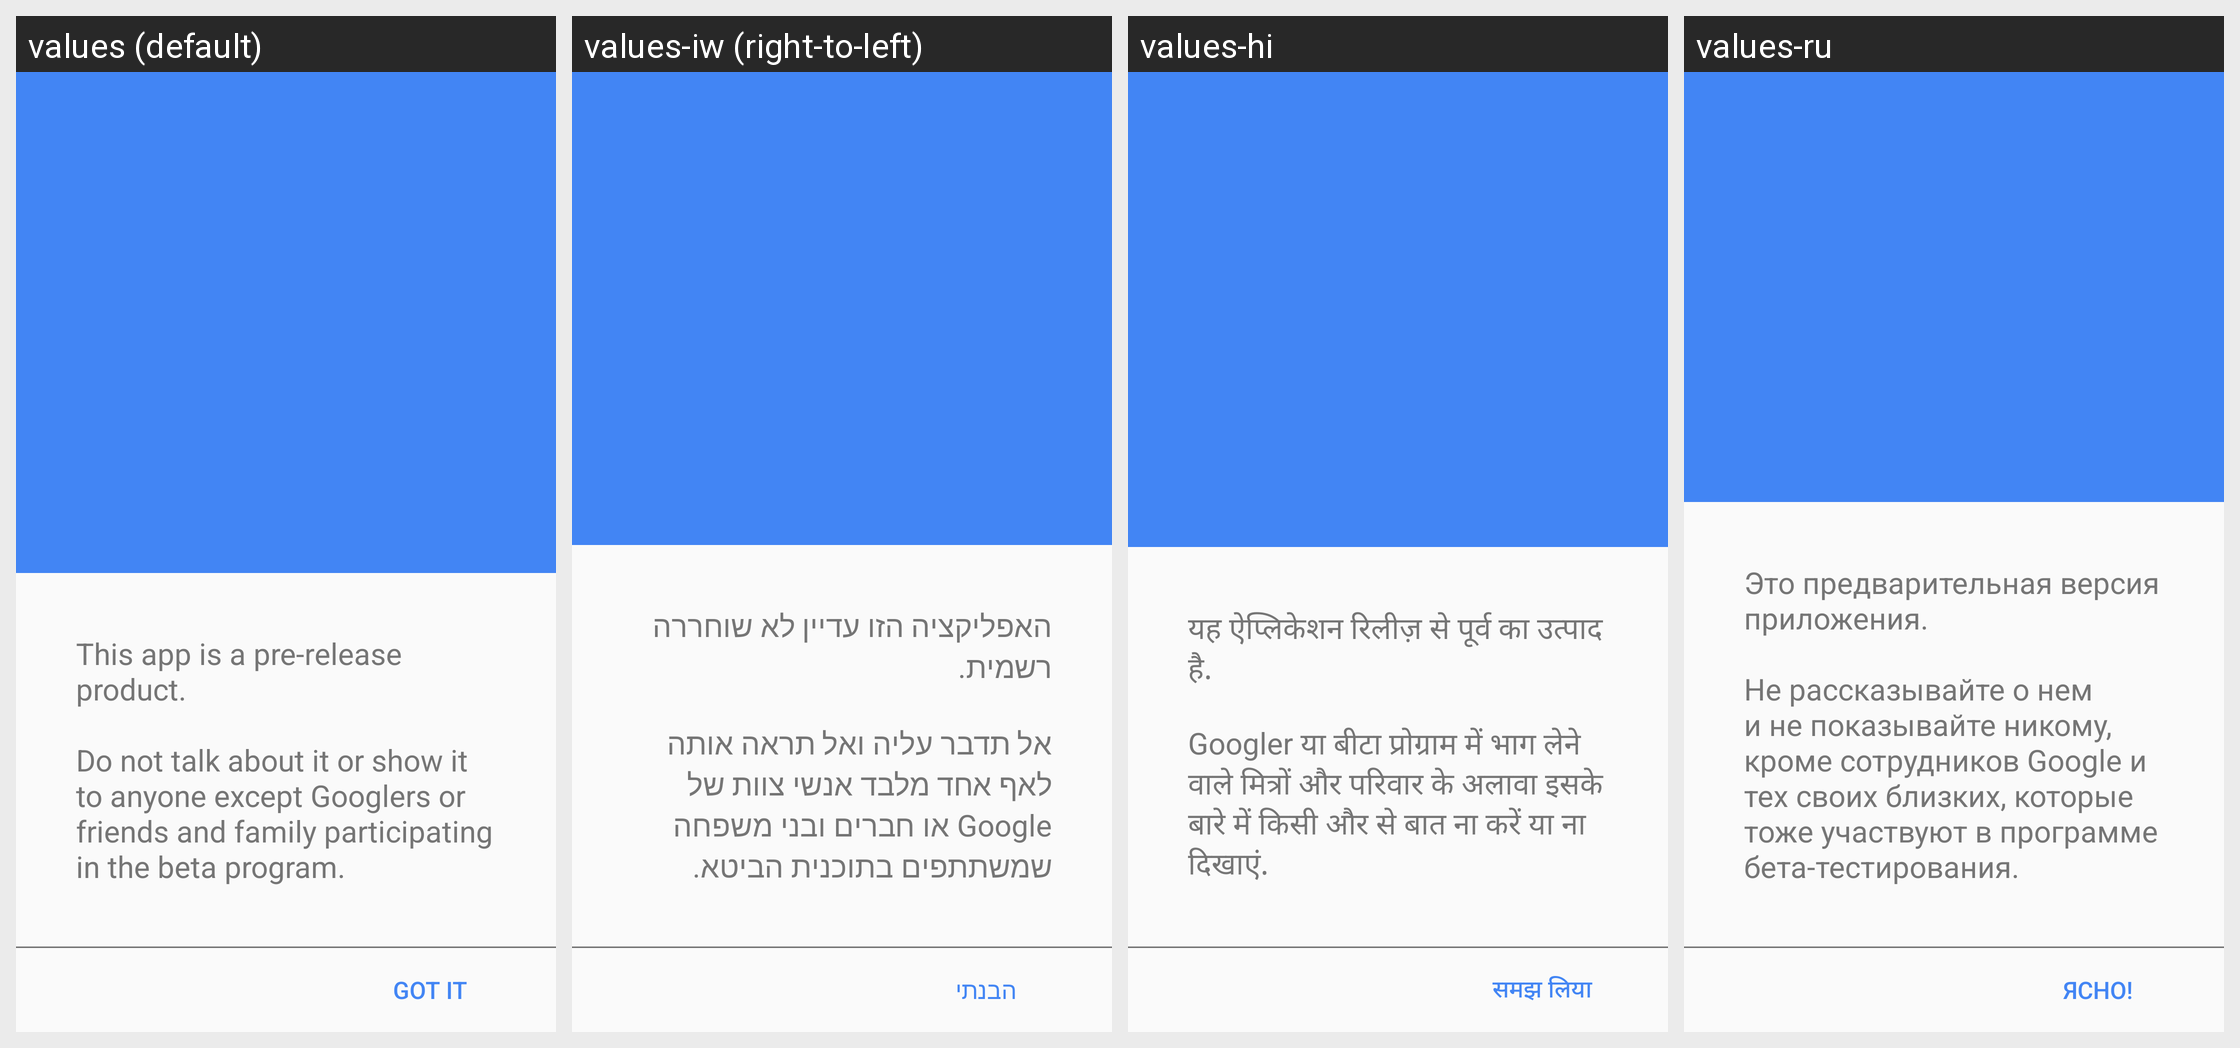

This grid shows one Android layout under several languages. Give, for every string resource on the screen, its name, the default text and each shown locale's text.
Android screen res/layout/activity_onboarding.xml rendered under 4 locales, left to right: values (default), values-iw (right-to-left), values-hi, values-ru. Device: Nexus 5 (rendered at 1080×1920; each locale shown at half size, 540×960, under a caption strip naming it); theme Theme.MaterialComponents.DayNight.NoActionBar.
Other locales in the repository, not shown: values-af, values-am, values-ar, values-ar-rXB, values-az, values-bg, values-bn, values-ca, values-cs, values-da, values-de, values-de-rCH, values-el, values-en-rAU, values-en-rCA, values-en-rGB, values-en-rIE, values-en-rXA, values-en-rXC, values-es, values-es-rHN, values-es-rUS, values-et, values-eu, values-fa, values-fi, values-fil, values-fr, values-fr-rCA, values-fr-rCH, values-gl, values-gsw, values-gu, values-he, values-hr, values-hu, values-hy, values-id, values-in, values-is, values-it, values-ja, values-ka, values-kk, values-km, values-kn, values-ko, values-ky, values-lo, values-lt, values-lv, values-mk, values-ml, values-mn, values-mr, values-ms, values-my, values-nb, values-ne, values-nl, values-no, values-pa, values-pl, values-pt, values-pt-rBR, values-pt-rPT, values-ro, values-si, values-sk, values-sl, values-sq, values-sr, values-sv, values-sw, values-ta, values-te, values-th, values-tl, values-tr, values-uk, values-ur, values-uz, values-vi, values-zh, values-zh-rCN, values-zh-rHK, values-zh-rTW, values-zu.
Strings drawn on this screen, with the default value and each locale's value (text and hints the layout hard-codes, and strings that could not be matched under every locale, appear in the picture but are not listed):

onboarding_desc
  values: This app is a pre-release product.
      
      Do not talk about it or show it to anyone except Googlers or friends and family participating in the beta program.
  values-iw: האפליקציה הזו עדיין לא שוחררה רשמית.
      
      אל תדבר עליה ואל תראה אותה לאף אחד מלבד אנשי צוות של Google או חברים ובני משפחה שמשתתפים בתוכנית הביטא.
  values-hi: यह ऐप्लिकेशन रिलीज़ से पूर्व का उत्पाद है.
      
      Googler या बीटा प्रोग्राम में भाग लेने वाले मित्रों और परिवार के अलावा इसके बारे में किसी और से बात ना करें या ना दिखाएं.
  values-ru: Это предварительная версия приложения.
      
      Не рассказывайте о нем и не показывайте никому, кроме сотрудников Google и тех своих близких, которые тоже участвуют в программе бета-тестирования.

onboarding_confirm
  values: GOT IT
  values-iw: הבנתי
  values-hi: समझ लिया
  values-ru: Ясно!
